2-way image classification set "featureExtraction" from GitHub (dew54/marble); label vocabulary: larvae, planktons.

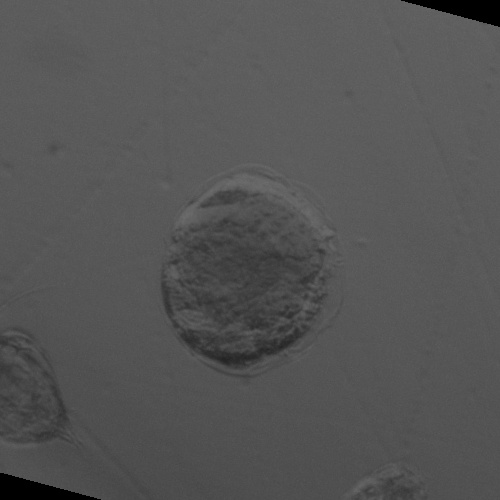
Label: larvae

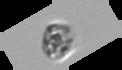
Label: planktons

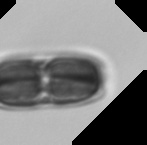
Label: planktons

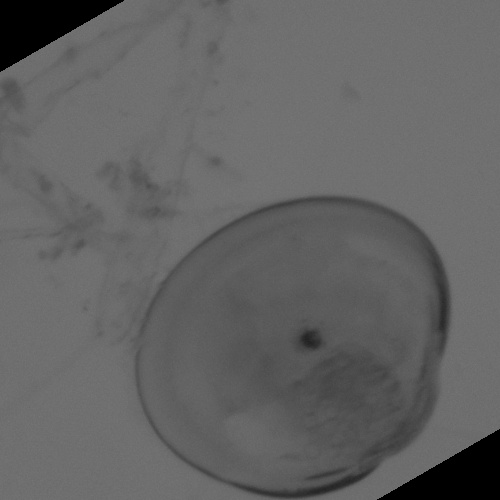
Label: larvae

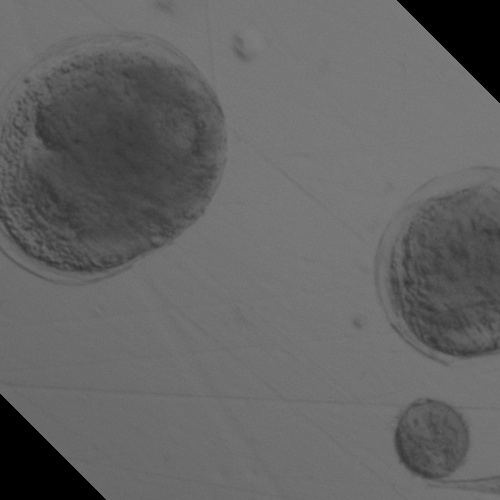
Label: larvae

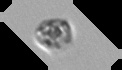
Label: planktons
